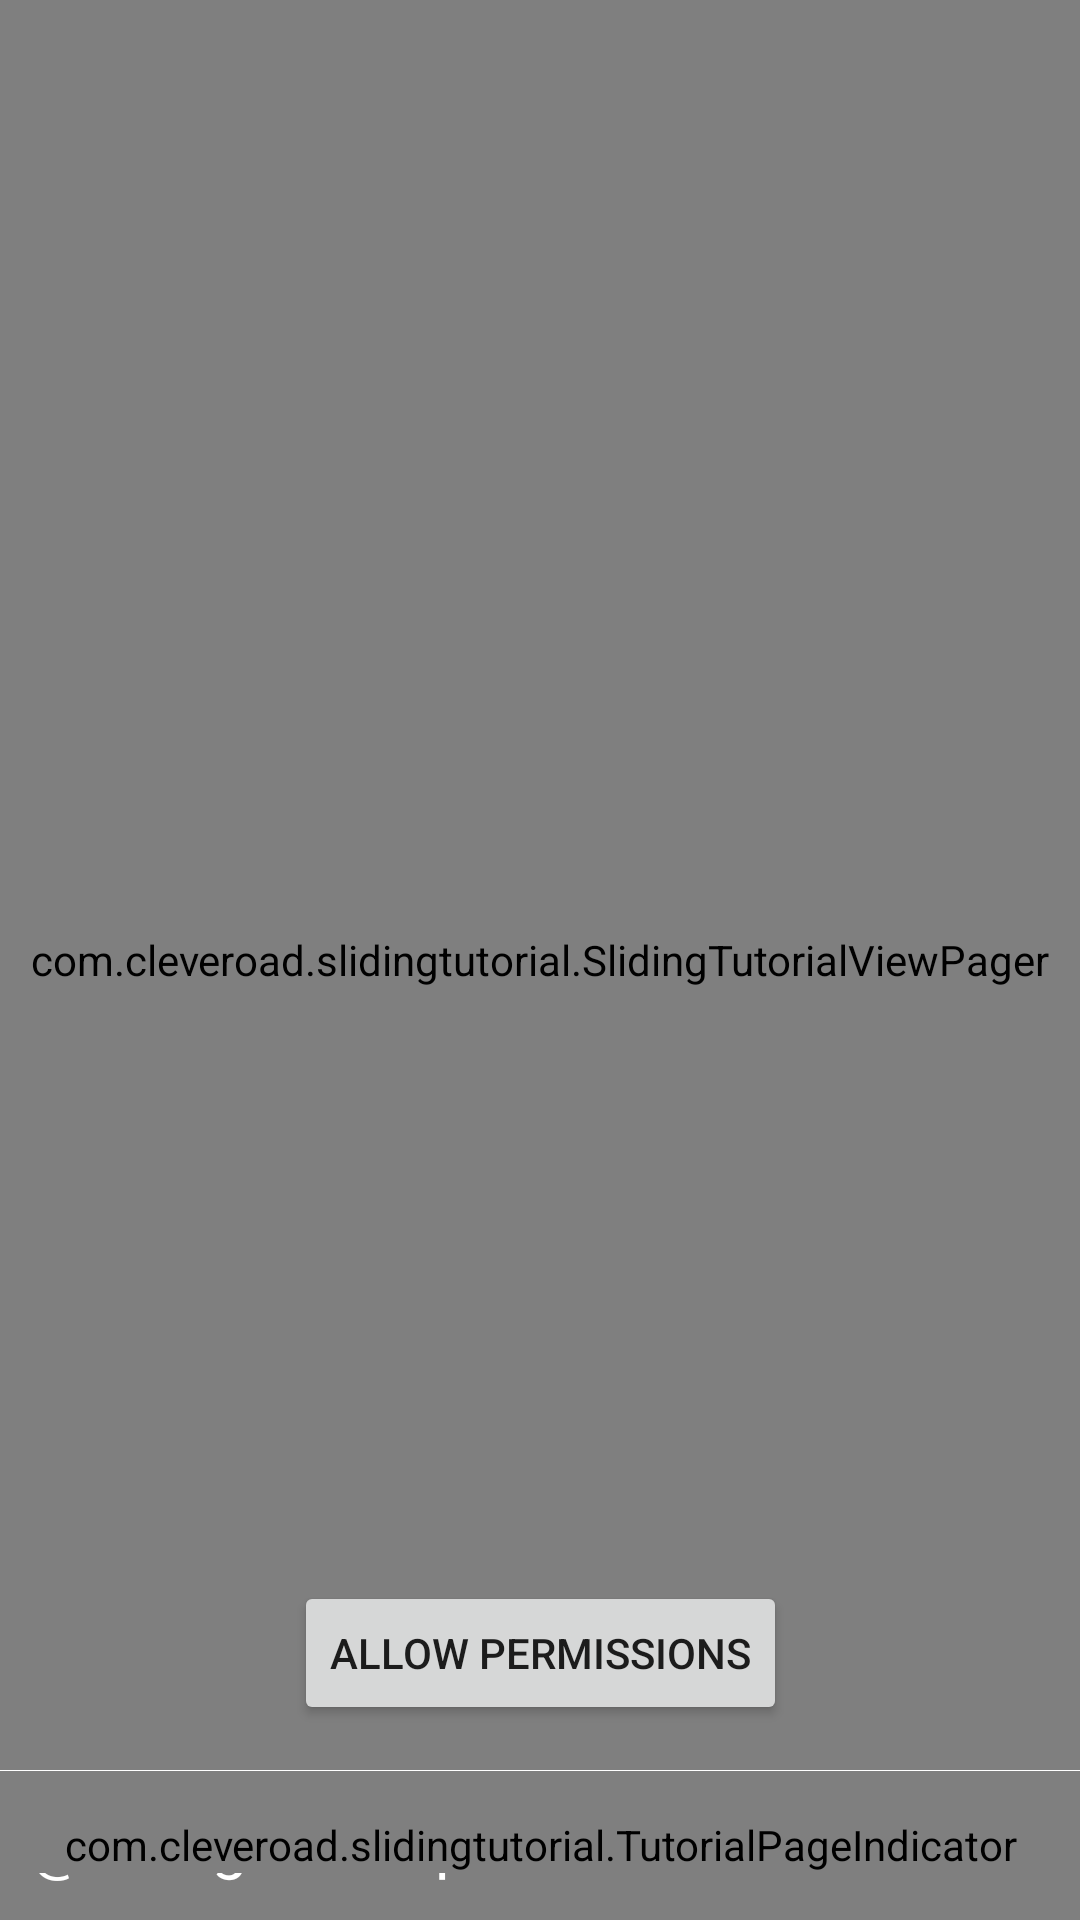

Produce the Android XML layout that renders to this screen, including the resource entries it uses.
<!-- AndroidManifest.xml: application theme AppTheme -->
<!-- res/layout/custom_tutorial_layout_ids_example.xml -->
<?xml version="1.0" encoding="utf-8"?>
<androidx.constraintlayout.widget.ConstraintLayout
    xmlns:android="http://schemas.android.com/apk/res/android"
    xmlns:app="http://schemas.android.com/apk/res-auto"
    xmlns:tools="http://schemas.android.com/tools"
    android:layout_width="match_parent"
    android:layout_height="match_parent">


    <Button
        android:id="@+id/tutorial_btn_permission"
        android:layout_width="wrap_content"
        android:layout_height="wrap_content"
        android:text="@string/tutorial_page6_title"
        app:layout_constraintBottom_toBottomOf="@+id/frameLayout"
        app:layout_constraintEnd_toEndOf="@+id/frameLayout"
        app:layout_constraintStart_toStartOf="@+id/frameLayout"
        app:layout_constraintTop_toTopOf="parent"
        app:layout_constraintVertical_bias="0.89" />

    <FrameLayout
        android:id="@+id/frameLayout"
        android:layout_width="match_parent"
        android:layout_height="match_parent"
        tools:background="@android:color/darker_gray">

        <com.cleveroad.slidingtutorial.SlidingTutorialViewPager
            android:id="@+id/viewPagerCustom"
            android:layout_width="match_parent"
            android:layout_height="match_parent">

        </com.cleveroad.slidingtutorial.SlidingTutorialViewPager>

        <FrameLayout
            android:layout_width="match_parent"
            android:layout_height="50dp"
            android:layout_gravity="bottom|center_horizontal">

            <View
                android:id="@+id/separatorCustom"
                android:layout_width="match_parent"
                android:layout_height="0.1dp"
                android:background="@android:color/white" />

            <TextView
                android:id="@+id/tvSkipCustom"
                android:layout_width="wrap_content"
                android:layout_height="match_parent"
                android:layout_gravity="bottom"
                android:layout_marginEnd="10dp"
                android:layout_marginRight="10dp"

                android:padding="10dp"
                android:text="@string/st_skip"
                android:textColor="@android:color/white"
                android:textSize="21sp" />

            <com.cleveroad.slidingtutorial.TutorialPageIndicator
                android:id="@+id/indicatorCustom"
                android:layout_width="match_parent"
                android:layout_height="wrap_content"
                android:layout_gravity="center" />

        </FrameLayout>

    </FrameLayout>

</androidx.constraintlayout.widget.ConstraintLayout>
<!-- resources referenced by this layout -->
<resources>
  <string name="tutorial_page6_title">Allow Permissions</string>
  <style name="AppTheme" parent="Theme.AppCompat.Light.DarkActionBar">
          
          <item name="colorPrimary">@color/defaultColorPrimary</item>
          <item name="colorPrimaryDark">@color/defaultColorPrimaryDark</item>
          <item name="colorAccent">@color/defaultColorAccent</item>
          <item name="android:windowContentOverlay">@null</item>
      </style>
  <color name="defaultColorPrimary">#3F51B5</color>
  <color name="defaultColorPrimaryDark">#303F9F</color>
  <color name="defaultColorAccent">#FF4081</color>
</resources>
